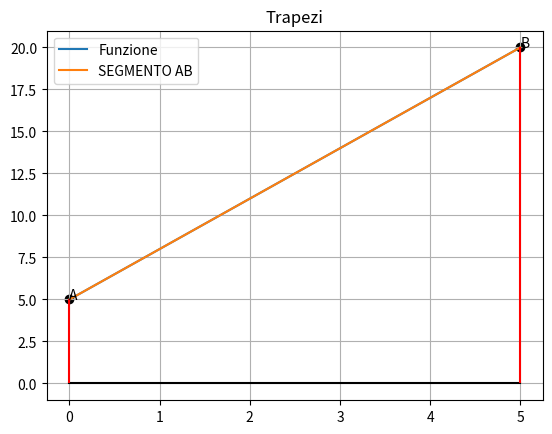
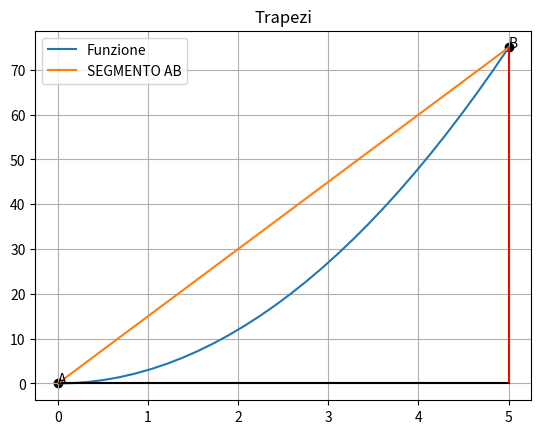
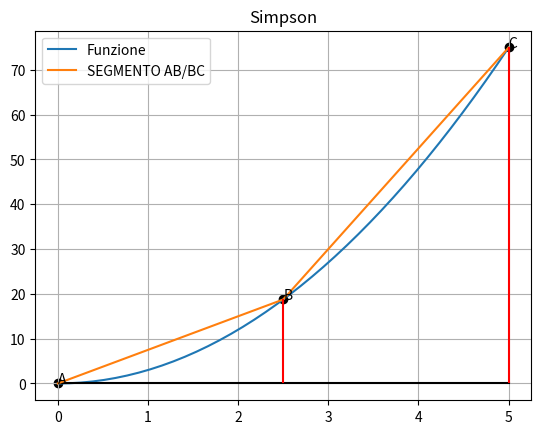
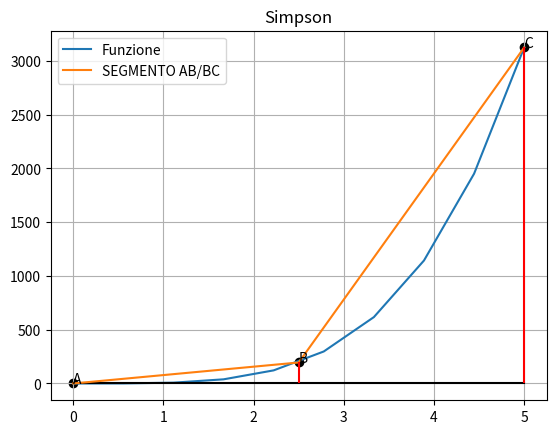
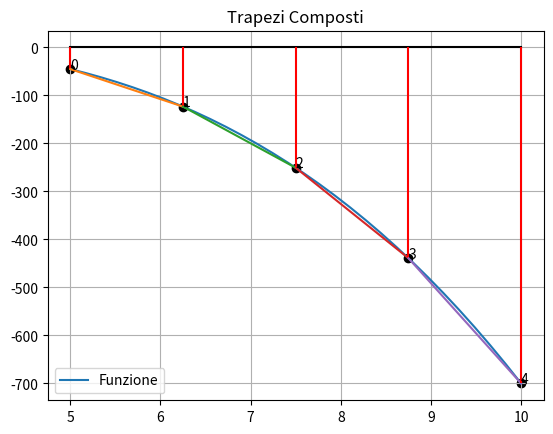
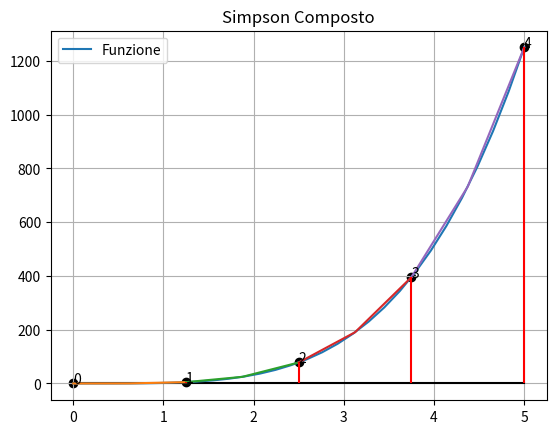

Write the Python code that produced these figures, in order.
# -*- coding: utf-8 -*-
"""
Created on Tue Jun 15 18:09:20 2021

[redacted]
"""

#### INTEGRAZIONE NUMERICA

import numpy as np
import matplotlib.pyplot as plt

#### TRAPEZI
#### GRADO PRECISIONE 1
def trapezi(a,b,n,f):
    
    x=np.linspace(a,b,n)

    plt.figure()
    plt.plot(x,f(x),label='Funzione')
    plt.plot(x,np.zeros_like(x),c='black')
    plt.plot([a,b],[f(a),f(b)],label='SEGMENTO AB')
    plt.scatter(a,f(a),marker='o',c='black')
    plt.scatter(b,f(b),marker='o',c='black')
    plt.text(a,f(a),'A')
    plt.text(b,f(b),'B')
    
    plt.vlines(a,0,f(a),colors='r')
    plt.vlines(b,0,f(b),colors='r')
    plt.grid()
    
    
    
    
    plt.title("Trapezi")
    plt.legend()
    return (b-a)/2.0*(f(a)+f(b))


print("TESTING TRAPEZI\n")
f=lambda x:3*x+5
a=0
b=5

sol_AREA=62.5
sol_STIMATA=trapezi(a,b,10,f)
print("SOL AREA",sol_AREA)
print("SOL STIMATA",sol_STIMATA)

assert np.allclose(sol_AREA,sol_STIMATA)
print("\nTESTING TRAPEZI 1 PASSED\n")

f=lambda x:3*x**2
a=0
b=5

sol_AREA=5**3
sol_STIMATA=trapezi(a,b,30,f)
print("SOL AREA",sol_AREA)
print("SOL STIMATA",sol_STIMATA)
print("ERRORE",abs(sol_STIMATA-sol_AREA))


print("\nTESTING TRAPEZI 2 PASSED")

##G.P. 3
def simpson(a,b,n,f,plot=False):
    
    
    if plot:
        x=np.linspace(a,b,n)
        plt.figure()
        plt.plot(x,f(x),label='Funzione')
        plt.plot(x,np.zeros_like(x),c='black')
        
        plt.plot([a,(a+b)/2,b],[f(a),f((a+b)/2),f(b)],label='SEGMENTO AB/BC')
        
        plt.scatter(a,f(a),marker='o',c='black')
        plt.scatter(b,f(b),marker='o',c='black')
        plt.scatter((a+b)/2,f((a+b)/2),marker='o',c='black')
        
        
        plt.text(a,f(a),'A')
        plt.text((a+b)/2,f((a+b)/2),'B')
        plt.text(b,f(b),'C')
        
        plt.vlines(a,0,f(a),colors='r')
        plt.vlines(b,0,f(b),colors='r')
        plt.vlines((a+b)/2,0,f((a+b)/2),colors='r')
        
        plt.grid()
     
        plt.title("Simpson")
        plt.legend()
   
    return (b-a)/6.0*(f(a)+4*f((a+b)/2)+f(b))




print("\n\nTESTING SIMPSON\n")

f=lambda x:3*x**2
a=0
b=5

sol_AREA=5**3
sol_STIMATA=simpson(a,b,40,f,True)
print("SOL AREA",sol_AREA)
print("SOL STIMATA",sol_STIMATA)
print("ERRORE",abs(sol_STIMATA-sol_AREA))

assert np.allclose(sol_AREA,sol_STIMATA)
print("\nTESTING SIMPSON 1 PASSED\n")


f=lambda x:5*x**4
a=0
b=5

sol_AREA=5**5
sol_STIMATA=simpson(a,b,10,f,True)
print("SOL AREA",sol_AREA)
print("SOL STIMATA",sol_STIMATA)
print("ERRORE",abs(sol_STIMATA-sol_AREA))

#assert np.allclose(sol_AREA,sol_STIMATA)
print("\nTESTING SIMPSON 2 PASSED")


### QUADRATURE COMPOSTE


def trapezi_composti(a,b,f,n=3):
    
    x=np.linspace(a,b,30)
    h=(b-a)/n

    plt.figure()
    plt.plot(x,np.zeros_like(x),c='black')
    plt.plot(x,f(x),label='Funzione')
    
    idx=0
    prec=None
    x=np.linspace(a,b,n)
    
    for x_ in x:
        if prec is not None:
            plt.plot([prec,x_],[f(prec),f(x_)])
            
        plt.scatter(x_,f(x_),marker='o',c='black')
        plt.text(x_,f(x_),idx)
        plt.vlines(x_,0,f(x_),colors='r')
        prec=x_
        idx+=1
    
    
   
    plt.grid()
    plt.title("Trapezi Composti")
    plt.legend()
    
    res=np.sum(f(x[1:-1]))
    res+=(f(x[0])+f(x[-1]))/2
    
    return abs(res*h)


print("\n\nTESTING TRAPEZI COMPOSTI")

f=lambda x:-x+3*x**2-x**3+10
a=5
b=10


sol_STIMATA=trapezi_composti(a, b, f,n=5)

#print("SOL AREA",sol_AREA)
print("SOL STIMATA",sol_STIMATA)
#print("ERRORE",abs(sol_STIMATA-sol_AREA))


def simpson_composti(a,b,f,n=3):
    
    x=np.linspace(a,b,30)
    h=(b-a)/n ##SPAZIATURA

    plt.figure()
    plt.plot(x,np.zeros_like(x),c='black')
    plt.plot(x,f(x),label='Funzione')
    idx=0
    
    res=0
    x=np.linspace(a,b,n)
    
    for x_,next_ in zip(x,x[1:]):
        
        mid_point=(x_+next_)/2
        plt.plot([x_,mid_point,next_],[f(x_),f(mid_point),f(next_)])
        
        res+=simpson(x_, next_, n, f)
        
        plt.scatter(x_,f(x_),marker='o',c='black')
        plt.text(x_,f(x_),idx)
        plt.vlines(x_,0,f(x_),colors='r')
        idx+=1
    
    plt.scatter(next_,f(next_),marker='o',c='black')
    plt.text(next_,f(next_),idx)
    plt.vlines(next_,0,f(next_),colors='r')
    plt.grid()
    plt.title("Simpson Composto")
    plt.legend()
    
   
    return res
    
    

print("\n\nTESTING SIMPSON COMPOSTI")

f=lambda x:2*x**4
a=0
b=5


sol_STIMATA=simpson_composti(a, b, f,n=5)

#print("SOL AREA",sol_AREA)
print("SOL STIMATA",sol_STIMATA)
#print("ERRORE",abs(sol_STIMATA-sol_AREA))
#######SIMPSON COMPOSTI CONTINUARE